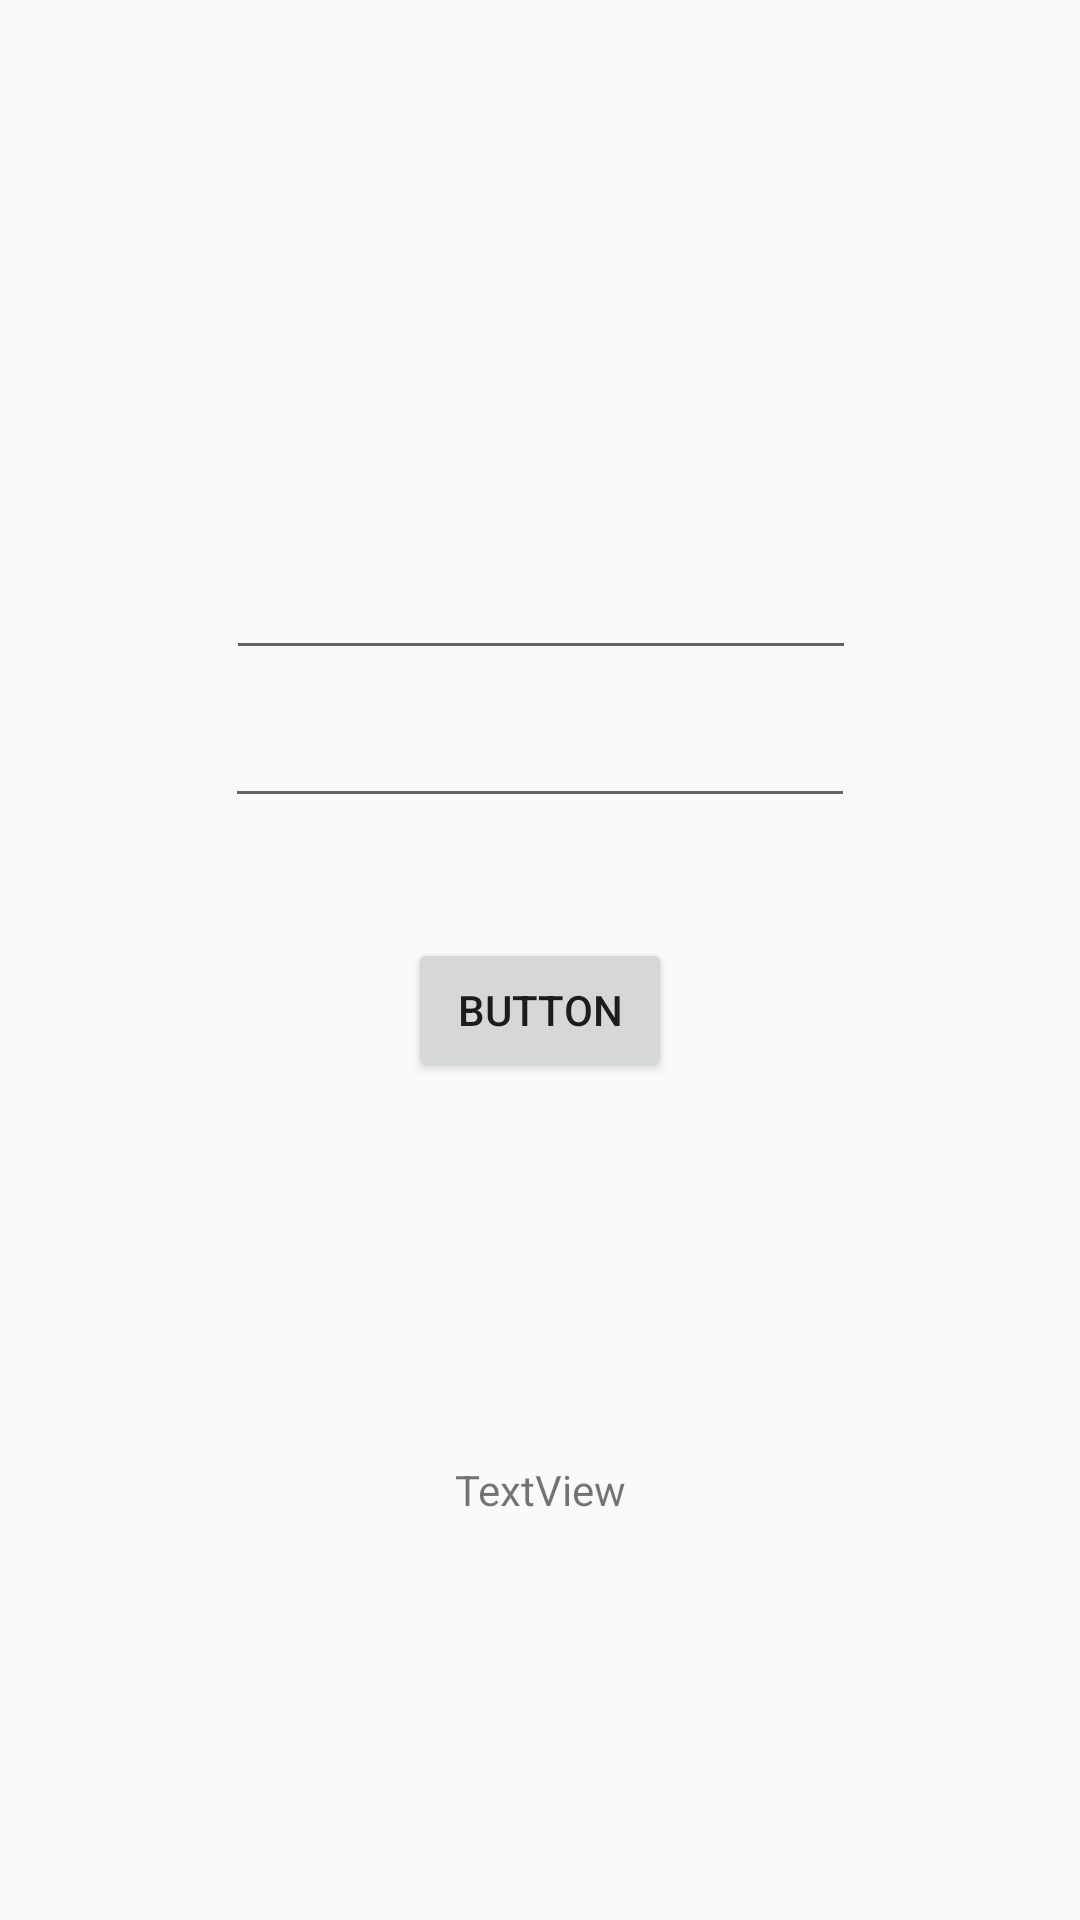

Produce the Android XML layout that renders to this screen, including the resource entries it uses.
<!-- AndroidManifest.xml: application theme AppFullScreenTheme -->
<!-- res/layout/activity_main.xml -->
<?xml version="1.0" encoding="utf-8"?>
<android.support.constraint.ConstraintLayout xmlns:android="http://schemas.android.com/apk/res/android"
    xmlns:app="http://schemas.android.com/apk/res-auto"
    xmlns:tools="http://schemas.android.com/tools"
    android:layout_width="match_parent"
    android:layout_height="match_parent"
    tools:context="com.example.bruno.notesync.LoginActivity"
    tools:layout_editor_absoluteY="81dp">

    <EditText
        android:id="@+id/editTextEmail"
        android:layout_width="wrap_content"
        android:layout_height="wrap_content"
        android:layout_marginEnd="8dp"
        android:layout_marginStart="8dp"
        android:layout_marginTop="60dp"
        android:ems="10"
        android:inputType="textEmailAddress"
        app:layout_constraintEnd_toEndOf="parent"
        app:layout_constraintHorizontal_bias="0.503"
        app:layout_constraintStart_toStartOf="parent"
        app:layout_constraintTop_toBottomOf="@+id/imageViewLogin" />

    <ImageView
        android:id="@+id/imageViewLogin"
        android:layout_width="91dp"
        android:layout_height="87dp"
        android:layout_marginEnd="8dp"
        android:layout_marginStart="8dp"
        android:layout_marginTop="35dp"
        android:src="@drawable/ic_launcher_background"
        app:layout_constraintEnd_toEndOf="parent"
        app:layout_constraintStart_toStartOf="parent"
        app:layout_constraintTop_toTopOf="parent" />

    <EditText
        android:id="@+id/editTextPassword"
        android:layout_width="wrap_content"
        android:layout_height="wrap_content"
        android:layout_marginEnd="8dp"
        android:layout_marginStart="8dp"
        android:layout_marginTop="8dp"
        android:ems="10"
        android:inputType="textPassword"
        app:layout_constraintEnd_toEndOf="parent"
        app:layout_constraintStart_toStartOf="parent"
        app:layout_constraintTop_toBottomOf="@+id/editTextEmail" />

    <Button
        android:id="@+id/buttonSignIn"
        android:layout_width="wrap_content"
        android:layout_height="wrap_content"
        android:layout_marginEnd="8dp"
        android:layout_marginStart="8dp"
        android:layout_marginTop="40dp"
        android:text="Button"
        app:layout_constraintEnd_toEndOf="parent"
        app:layout_constraintStart_toStartOf="parent"
        app:layout_constraintTop_toBottomOf="@+id/editTextPassword" />

    <TextView
        android:id="@+id/textViewShowLogin"
        android:layout_width="wrap_content"
        android:layout_height="wrap_content"
        android:layout_marginBottom="8dp"
        android:layout_marginEnd="8dp"
        android:layout_marginStart="8dp"
        android:text="TextView"
        app:layout_constraintBottom_toBottomOf="parent"
        app:layout_constraintEnd_toEndOf="parent"
        app:layout_constraintStart_toStartOf="parent"
        app:layout_constraintTop_toBottomOf="@+id/buttonSignIn" />

</android.support.constraint.ConstraintLayout>
<!-- resources referenced by this layout -->
<resources>
  <style name="AppFullScreenTheme" parent="Theme.AppCompat.Light.NoActionBar">
          <item name="android:windowNoTitle">true</item>
          <item name="android:windowActionBar">false</item>
          <item name="android:windowFullscreen">true</item>
          <item name="android:windowContentOverlay">@null</item>
      </style>
</resources>
